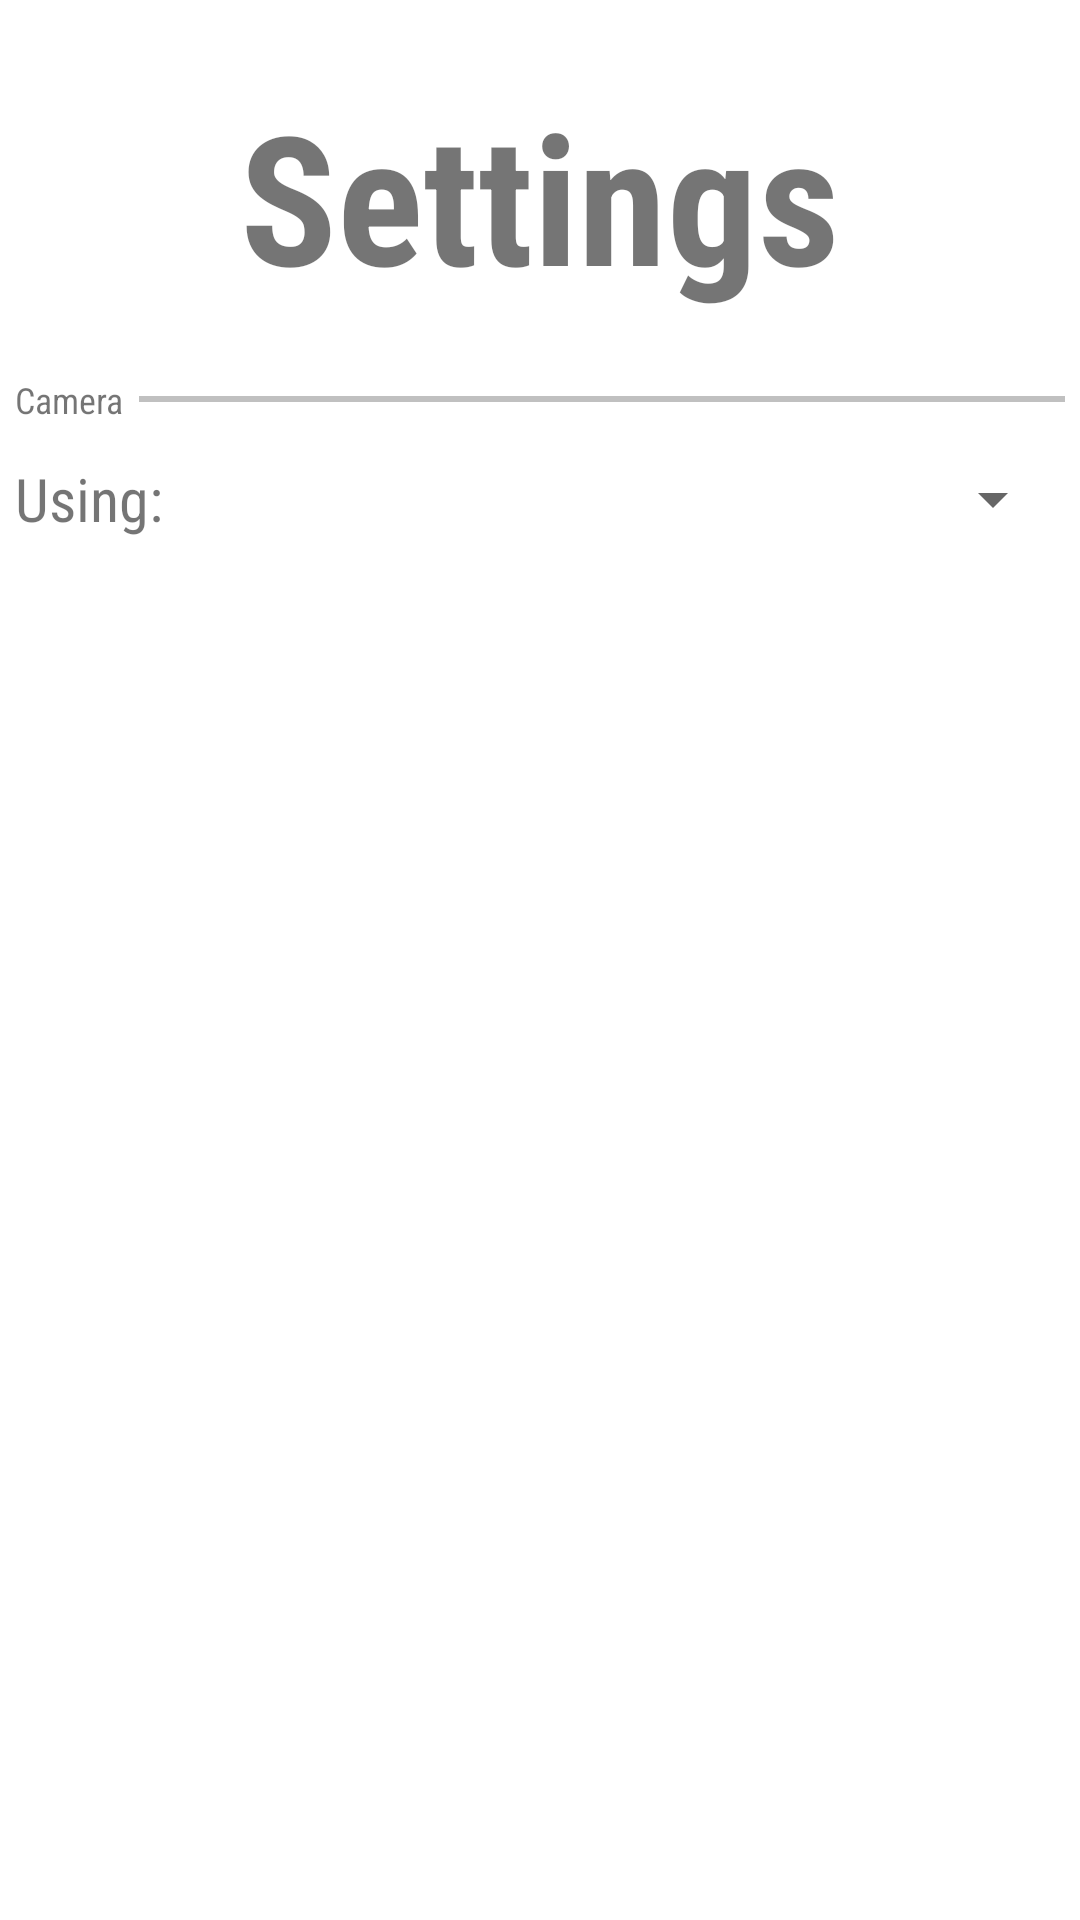

Android layout source for this screen:
<!-- AndroidManifest.xml: application theme Theme.PJMAssistant -->
<!-- res/layout/activity_settings.xml -->
<?xml version="1.0" encoding="utf-8"?>
<androidx.constraintlayout.widget.ConstraintLayout xmlns:android="http://schemas.android.com/apk/res/android"
    xmlns:app="http://schemas.android.com/apk/res-auto"
    xmlns:tools="http://schemas.android.com/tools"
    android:layout_width="match_parent"
    android:layout_height="match_parent"
    tools:context=".settings.SettingsActivity">

    <ScrollView
        android:id="@+id/settingsScrollView"
        android:layout_width="match_parent"
        android:layout_height="match_parent"
        android:layout_marginStart="5dp"
        android:layout_marginTop="5dp"
        android:layout_marginEnd="5dp"
        android:layout_marginBottom="5dp"
        app:layout_constraintBottom_toBottomOf="parent"
        app:layout_constraintEnd_toEndOf="parent"
        app:layout_constraintStart_toStartOf="parent"
        app:layout_constraintTop_toTopOf="parent">

        <LinearLayout
            android:id="@+id/settingsContainer"
            android:layout_width="match_parent"
            android:layout_height="wrap_content"
            android:orientation="vertical">

            <TextView
                android:id="@+id/settingsTitle"
                android:layout_width="match_parent"
                android:layout_height="wrap_content"
                android:layout_marginStart="20dp"
                android:layout_marginTop="20dp"
                android:layout_marginEnd="20dp"
                android:fontFamily="sans-serif-condensed"
                android:gravity="center"
                android:text="@string/settingsLabel"
                android:textSize="60sp"
                android:textStyle="bold" />

            <Space
                android:layout_width="match_parent"
                android:layout_height="20dp" />

            <LinearLayout
                android:id="@+id/settingsLayout"
                android:layout_width="match_parent"
                android:layout_height="match_parent"
                android:orientation="vertical">

                <LinearLayout
                    android:layout_width="match_parent"
                    android:layout_height="match_parent"
                    android:orientation="horizontal">

                    <TextView
                        android:id="@+id/cameraSectionLabel"
                        android:layout_width="wrap_content"
                        android:layout_height="wrap_content"
                        android:fontFamily="sans-serif-condensed"
                        android:text="@string/cameraSectionLabel"
                        android:paddingRight="5dp"
                        android:textSize="12sp" />

                    <View
                        android:layout_width="match_parent"
                        android:layout_height="2dp"
                        android:layout_gravity="center"
                        android:background="#c0c0c0"
                        android:paddingLeft="3dp"
                        android:paddingRight="3dp"/>
                </LinearLayout>

                <LinearLayout
                    android:id="@+id/cameraModeSection"
                    android:layout_width="match_parent"
                    android:layout_height="match_parent"
                    android:orientation="horizontal">

                    <TextView
                        android:layout_width="0dp"
                        android:layout_height="wrap_content"
                        android:layout_weight="1"
                        android:layout_gravity="center"
                        android:fontFamily="sans-serif-condensed"
                        android:text="@string/cameraTypeLabel"
                        android:textSize="20sp" />

                    <Spinner
                        android:id="@+id/modeSpinner"
                        android:layout_width="0dp"
                        android:layout_height="50dp"
                        android:layout_weight="1" />
                </LinearLayout>

            </LinearLayout>
        </LinearLayout>
    </ScrollView>

</androidx.constraintlayout.widget.ConstraintLayout>
<!-- resources referenced by this layout -->
<resources>
  <string name="cameraSectionLabel">Camera</string>
  <string name="cameraTypeLabel">Using:</string>
  <string name="settingsLabel">Settings</string>
  <style name="Theme.PJMAssistant" parent="Theme.MaterialComponents.DayNight.DarkActionBar">
          
          <item name="colorPrimary">@color/purple_500</item>
          <item name="colorPrimaryVariant">@color/purple_700</item>
          <item name="colorOnPrimary">@color/white</item>
          
          <item name="colorSecondary">@color/teal_200</item>
          <item name="colorSecondaryVariant">@color/teal_700</item>
          <item name="colorOnSecondary">@color/black</item>
          
          <item name="android:statusBarColor">?attr/colorPrimaryVariant</item>
          
      </style>
  <color name="purple_500">#FF6200EE</color>
  <color name="purple_700">#FF3700B3</color>
  <color name="white">#FFFFFFFF</color>
  <color name="teal_200">#FF03DAC5</color>
  <color name="teal_700">#FF018786</color>
  <color name="black">#FF000000</color>
</resources>
